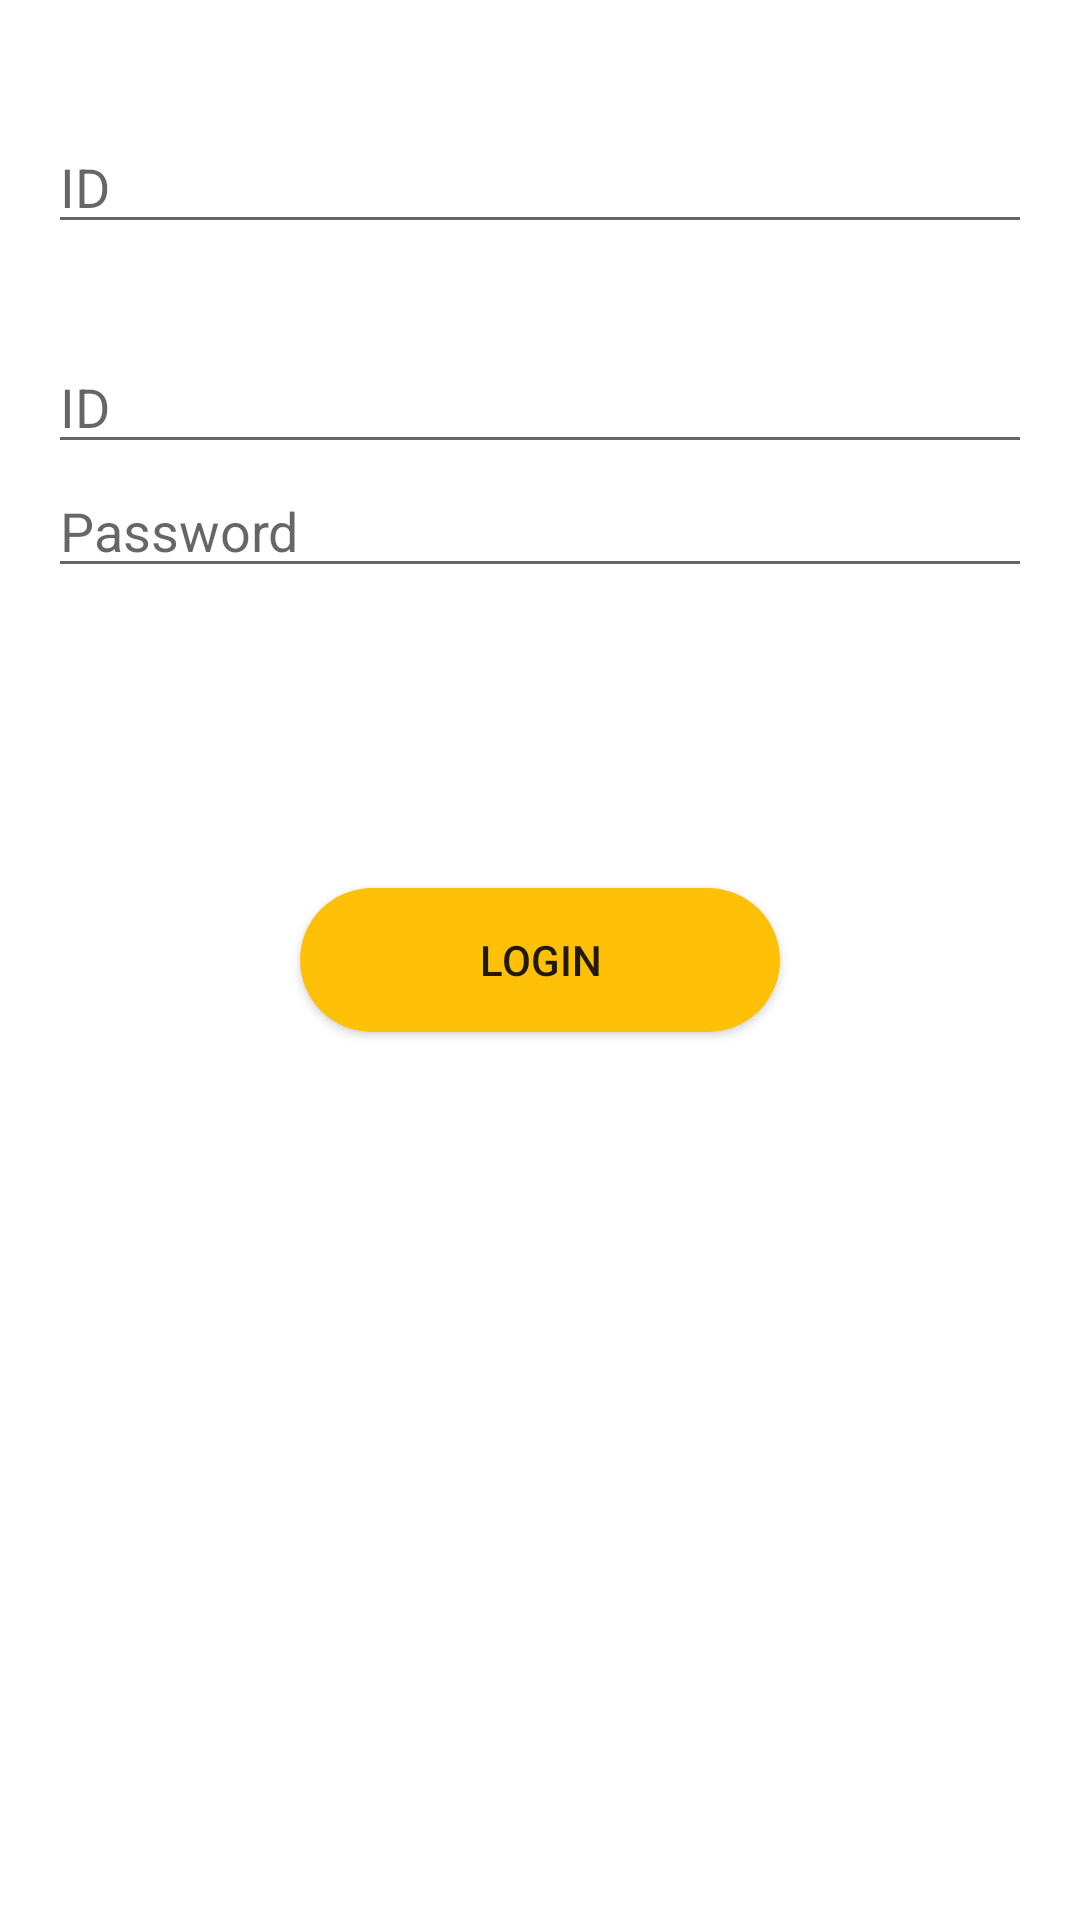

Here is an Android app screen rendered from its layout file. Give the layout XML and the strings, colors and styles it references.
<!-- AndroidManifest.xml: application theme Theme.MyApplication -->
<!-- res/layout/activity_login.xml -->
<?xml version="1.0" encoding="utf-8"?>
<androidx.constraintlayout.widget.ConstraintLayout xmlns:android="http://schemas.android.com/apk/res/android"
    xmlns:app="http://schemas.android.com/apk/res-auto"
    xmlns:tools="http://schemas.android.com/tools"
    android:layout_width="match_parent"
    android:layout_height="match_parent"
    tools:context=".Login">

    <EditText
        android:id="@+id/editTextId"
        android:layout_width="0dp"
        android:layout_height="wrap_content"
        android:layout_marginStart="16dp"
        android:layout_marginTop="40dp"
        android:layout_marginEnd="16dp"
        android:ems="10"
        android:hint="ID"
        app:layout_constraintEnd_toEndOf="parent"
        app:layout_constraintHorizontal_bias="1.0"
        app:layout_constraintStart_toStartOf="parent"
        app:layout_constraintTop_toTopOf="parent" />

    <EditText
        android:id="@+id/editTextPassword"
        android:layout_width="0dp"
        android:layout_height="wrap_content"
        android:ems="10"
        android:hint="Password"
        android:inputType="textPassword"
        app:layout_constraintEnd_toEndOf="@+id/editTextId"
        app:layout_constraintStart_toStartOf="@+id/editTextId"
        app:layout_constraintTop_toBottomOf="@+id/IdTV" />

    <Button
        android:id="@+id/loginBt"
        android:layout_width="0dp"
        android:layout_height="wrap_content"
        android:layout_marginStart="100dp"
        android:layout_marginTop="100dp"
        android:layout_marginEnd="100dp"
        android:background="@drawable/ic_circle"
        android:text="LOGIN"
        app:layout_constraintEnd_toEndOf="parent"
        app:layout_constraintStart_toStartOf="parent"
        app:layout_constraintTop_toBottomOf="@+id/editTextPassword" />

    <EditText
        android:id="@+id/IdTV"
        android:layout_width="0dp"
        android:layout_height="wrap_content"
        android:layout_marginTop="32dp"
        android:ems="10"
        android:hint="ID"
        android:inputType="textPersonName"
        app:layout_constraintEnd_toEndOf="@+id/editTextId"
        app:layout_constraintStart_toStartOf="@+id/editTextId"
        app:layout_constraintTop_toBottomOf="@+id/editTextId" />

</androidx.constraintlayout.widget.ConstraintLayout>
<!-- resources referenced by this layout -->
<resources>
  <!-- drawable ic_circle (drawable-v24) -->
  <?xml version="1.0" encoding="utf-8"?>
  <shape xmlns:android="http://schemas.android.com/apk/res/android"
      android:shape="rectangle">
      <solid android:color="#FFC107" />
      <corners android:bottomRightRadius="75dp"
          android:bottomLeftRadius="75dp"
          android:topRightRadius="75dp"
          android:topLeftRadius="75dp"/>
  </shape>
  <style name="Theme.MyApplication" parent="Theme.MaterialComponents.DayNight.DarkActionBar">
          
          <item name="colorPrimary">#FFC107</item>
          <item name="colorPrimaryVariant">#FFC107</item>
          <item name="colorOnPrimary">@color/white</item>
          
          <item name="colorSecondary">#FF9800</item>
          <item name="colorSecondaryVariant">@color/teal_700</item>
          <item name="colorOnSecondary">#FFFFFF</item>
          
          <item name="android:statusBarColor" tools:targetApi="l">?attr/colorPrimaryVariant</item>
          
      </style>
  <!-- not gathered from this repository: default colours our renderer supplied (Android Studio template values) -->
  <color name="teal_700">#FF018786</color>
  <color name="white">#FFFFFFFF</color>
</resources>
